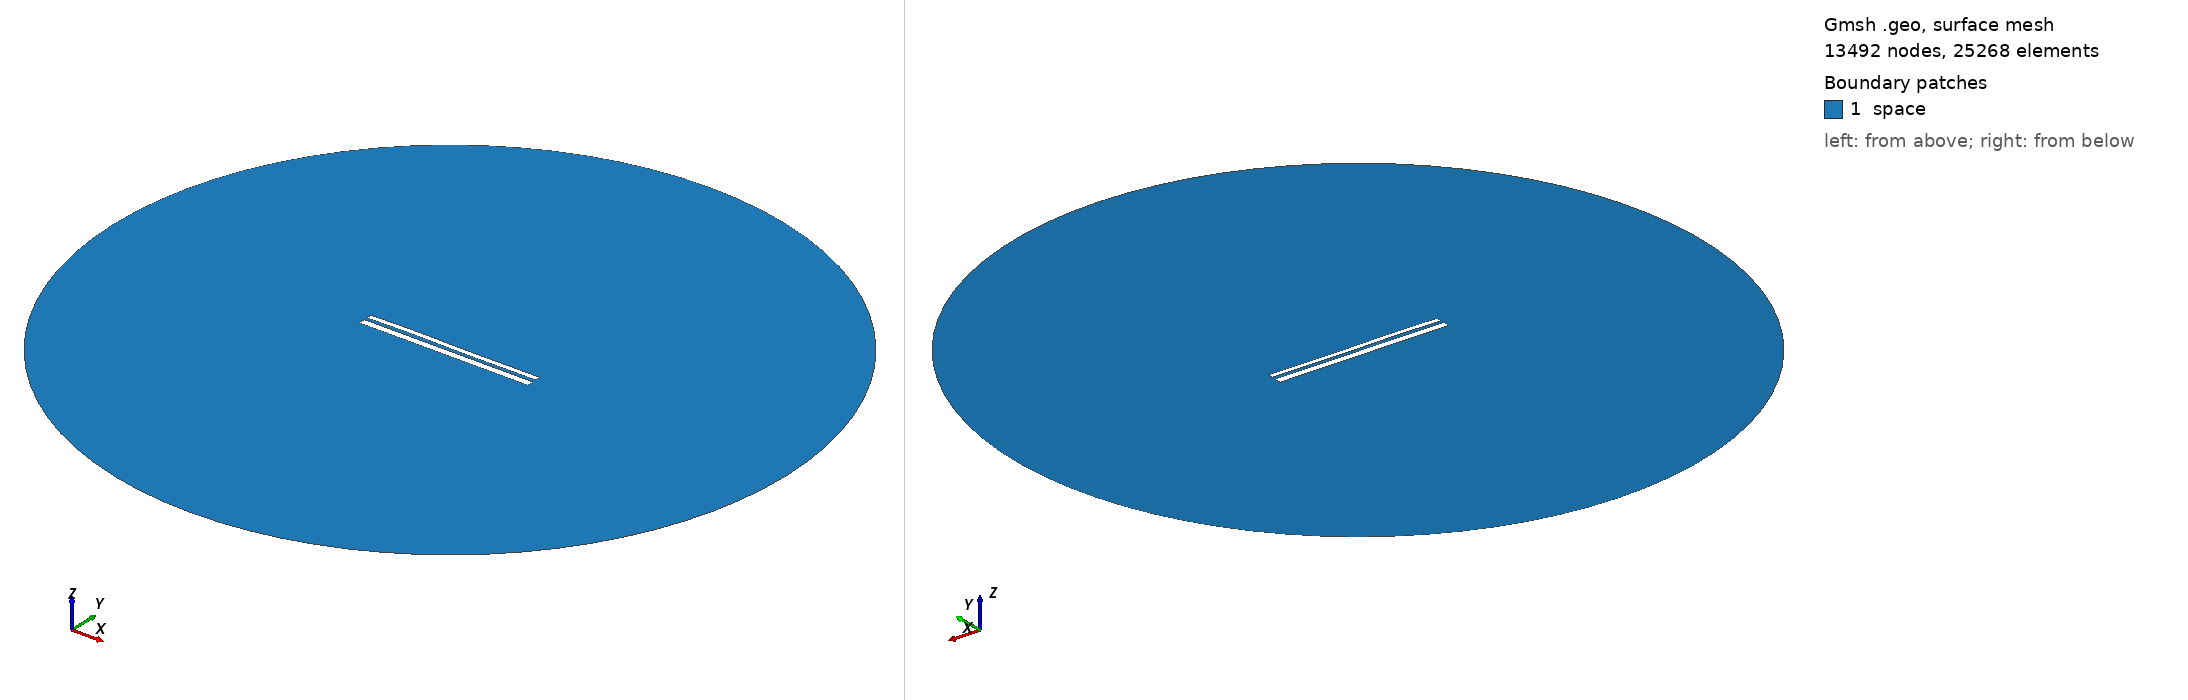

Gmsh geometry script, surface-meshed: 13492 nodes, 25268 surface elements. Boundary patches (legend numbers): 1 space. Left view from above one corner, right view from below the opposite corner. Legend entries are the model's physical surfaces. The drawing asked Gmsh for element sizes between 1% and 20% of the model's largest extent; the script's own settings can give other sizes.

=== 9849.geo (drawn) ===
//---------------------------------------
// Geometry kernel
//---------------------------------------

SetFactory("OpenCASCADE");



//---------------------------------------
// Parameters of the geometry
//---------------------------------------

// Overetch of the upper plate
overetch = 0.375;

// Distance between the plates
distance = 1.5;

// Discretization over the x axis (for the deformation)
nx = 50; 

// Length of the plate
L = 100 - overetch; 

// Number of modes
n = 4; 

// 1st mode coefficient
coeff(1) = 0.07499999999999998;
beta(1) = 0.596864 * 3.1415926535 / L;

// 2nd mode coefficient
coeff(2) = 0.07499999999999998;
beta(2) = 1.49418 * 3.1415926535 / L;

// 3rd mode coefficient
coeff(3) = 0.15;
beta(3) = 2.50025 * 3.1415926535 / L;

// 4th mode coefficient
coeff(4) = 0.07499999999999998;
beta(4) = 3.49999 * 3.1415926535 / L;



//---------------------------------------
// Upper plate (deformed rectangle)
//---------------------------------------

// Coordiantes of the upper plate
xmin = -50;
xmax = 50 - overetch;

// Height of the upper plate
yheight = 4 - 2 * overetch;

// Indexes of the points
UpperID[] = {};
LowerID[] = {};
LeftID[] = {};
RightID[] = {};

// Point index
p = 1;

// Horizontal edges
For i In {1:nx}
    x = xmin + (i-1)*(xmax - xmin)/(nx-1);

    y_bottom = distance / 2 + overetch;
    For j In {1:n}
        C = (Cosh(beta(j)*L) + Cos(beta(j)*L)) / (Sinh(beta(j)*L) + Sin(beta(j)*L));
        y_bottom  = y_bottom + coeff(j) * (Cosh(beta(j)*(x+50)) - Cos(beta(j)*(x+50)) - C * (Sinh(beta(j)*(x+50)) - Sin(beta(j)*(x+50))));
    EndFor

    y_top = y_bottom + yheight;

    Point(p) = {x, y_top, 0, 1.0};
    UpperID[i] = p;
    p = p + 1;

    Point(p) = {x, y_bottom, 0, 1.0};
    LowerID[i] = p;
    p = p + 1;
EndFor

// Create point lists
UpperPts[] = {}; LowerPts[] = {};
For i In {1:nx}
  UpperPts[] += {UpperID[i]};
  LowerPts[] += {LowerID[i]};
EndFor

// Build splines
Spline(1) = {UpperPts[]};
Spline(2) = {LowerPts[]};
Line(3) = {LowerPts[nx-1], UpperPts[nx-1]};
Line(4) = {LowerPts[0], UpperPts[0]};

// Build the plane surface
Curve Loop(1) = {2, 3, -1, -4};
Plane Surface(1) = {1};



//---------------------------------------
// Lower plate (rectangle)
//---------------------------------------

// Vertices
Point(1001) = {-50, -1, 0, 1.0};
Point(1002) = { 50, -1, 0, 1.0};
Point(1003) = { 50,  -5, 0, 1.0};
Point(1004) = {-50,  -5, 0, 1.0};

// Edges
Line(5) = {1001, 1002};
Line(6) = {1002, 1003};
Line(7) = {1003, 1004};
Line(8) = {1004, 1001};

// Plane surface
Line Loop(2) = {5, 6, 7, 8};
Plane Surface(2) = {2}; 



//---------------------------------------
// Outer (fictious) boundary
//---------------------------------------

// Points
Point(1005) = {0, 0, 0};       // Center
Point(1006) = {200, 0, 0};     // Start point
Point(1007) = {0, 200, 0};     // 90 degrees
Point(1008) = {-200, 0, 0};    // 180 degrees
Point(1009) = {0, -200, 0};    // 270 degrees

// Circle arcs (each needs start, center, end)
Circle(9) = {1006, 1005, 1007};
Circle(10) = {1007, 1005, 1008};
Circle(11) = {1008, 1005, 1009};
Circle(12) = {1009, 1005, 1006};

// Plane surface for the entire domain
Curve Loop(3) = {9, 10, 11, 12};
Surface(3) = {3};

// Subtract the plates from the whole domain to obtain the actual domain where we want to solve the equations
BooleanDifference{ Surface{3}; Delete; }{ Surface{1}; Surface{2}; Delete; }




//---------------------------------------
// Transfinite Lines/Curves
//---------------------------------------

// Set the number of points on the boundaries
r = 7;

// Plates
Transfinite Curve {1, 2} = 50*r Using Progression 1;
Transfinite Curve {3, 4} = 2*r Using Progression 1;
Transfinite Line {5, 7} = 50*r Using Progression 1;
Transfinite Line {6, 8} = 2*r Using Progression 1;

// Outer boundary
Transfinite Line {9, 10, 11, 12} = 20 Using Progression 1;



//---------------------------------------
// Physical groups
//---------------------------------------                

// Physical curves (boundaries)
Physical Line("force_segment", 10) = {2};
Physical Line("upper_plate", 11) = {1, 3, 4};
Physical Line("lower_plate", 12) = {5, 6, 7, 8};
Physical Line("boundary", 20) = {9, 10, 11, 12};

// Physical Surfaces
Physical Surface("space", 30) = {3};



//---------------------------------------
// 6. Generate the Mesh
//---------------------------------------

// 2D mesh generation
Mesh 2;
